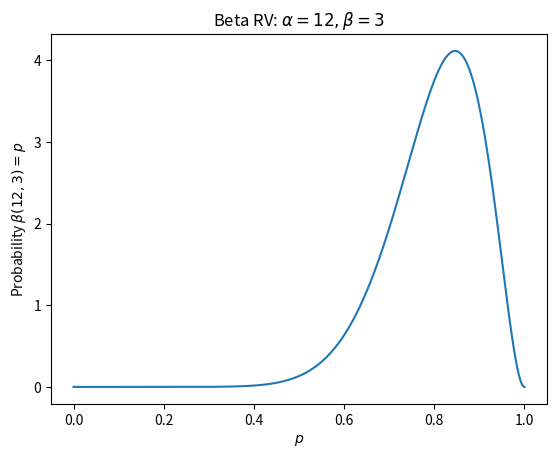

Write the Python code that produced this figure.
import numpy as np
from matplotlib import pyplot as plt
from scipy import stats

ps = np.linspace(0, 1, 1_000)
pdf = stats.beta.pdf(ps, 12, 3)
plt.title(r"Beta RV: $\alpha=12, \beta=3$")
plt.xlabel(r"$p$")
plt.ylabel(r"Probability $\beta(12, 3)=p$")
plt.plot(ps, pdf)
plt.show()